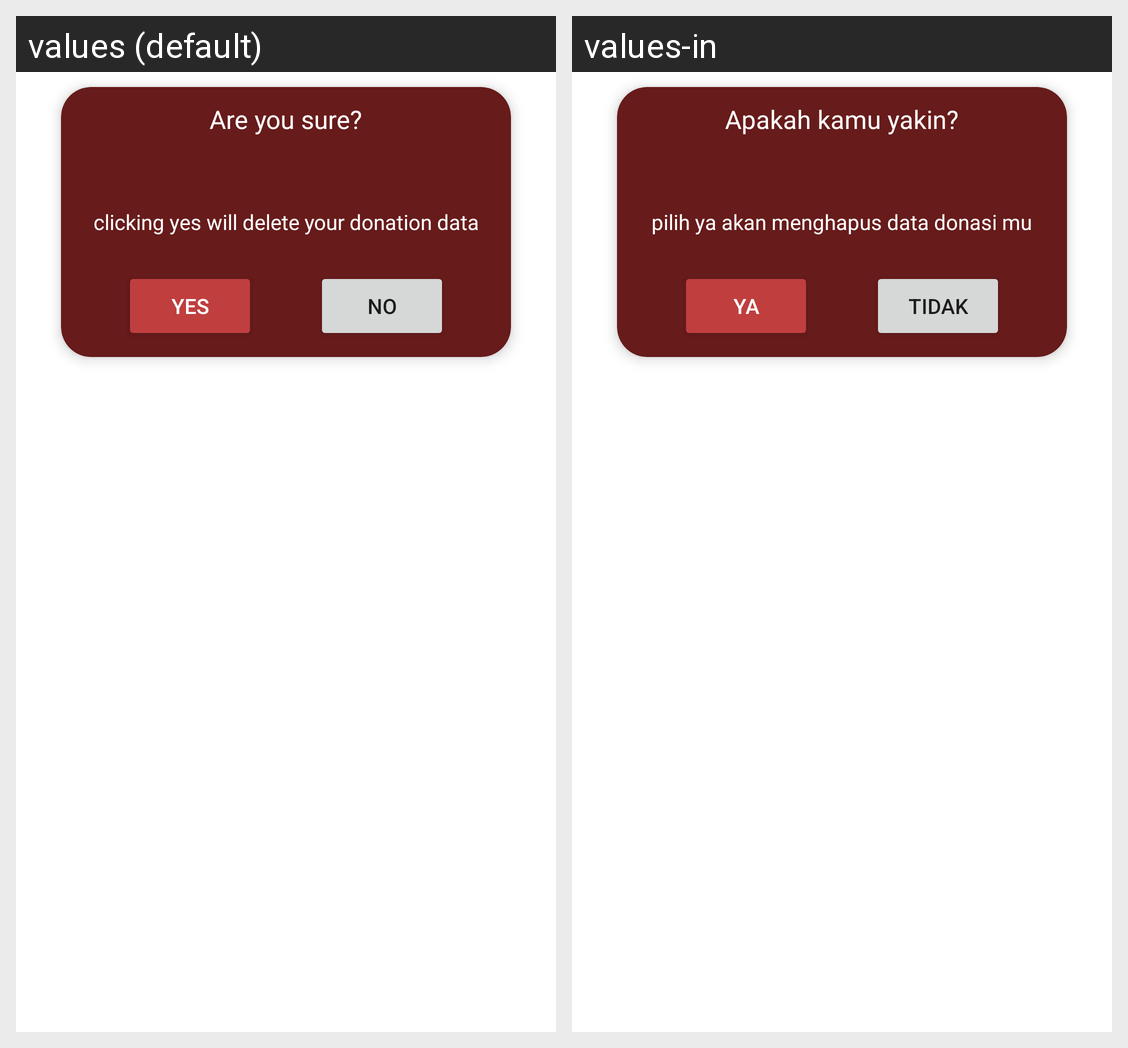

Locale-by-locale string values for the Android screen shown in this grid:
Android screen res/layout/cancel_dialog.xml rendered under 2 locales, left to right: values (default), values-in. Device: Nexus 5 (rendered at 1080×1920; each locale shown at half size, 540×960, under a caption strip naming it); theme Theme.Turahan.
Strings drawn on this screen, with the default value and each locale's value (text and hints the layout hard-codes, and strings that could not be matched under every locale, appear in the picture but are not listed):

are_you_sure
  values: Are you sure?
  values-in: Apakah kamu yakin?

cancel_dialog_confirmation
  values: clicking yes will delete your donation data
  values-in: pilih ya akan menghapus data donasi mu

yes
  values: Yes
  values-in: Ya

no
  values: No
  values-in: Tidak
